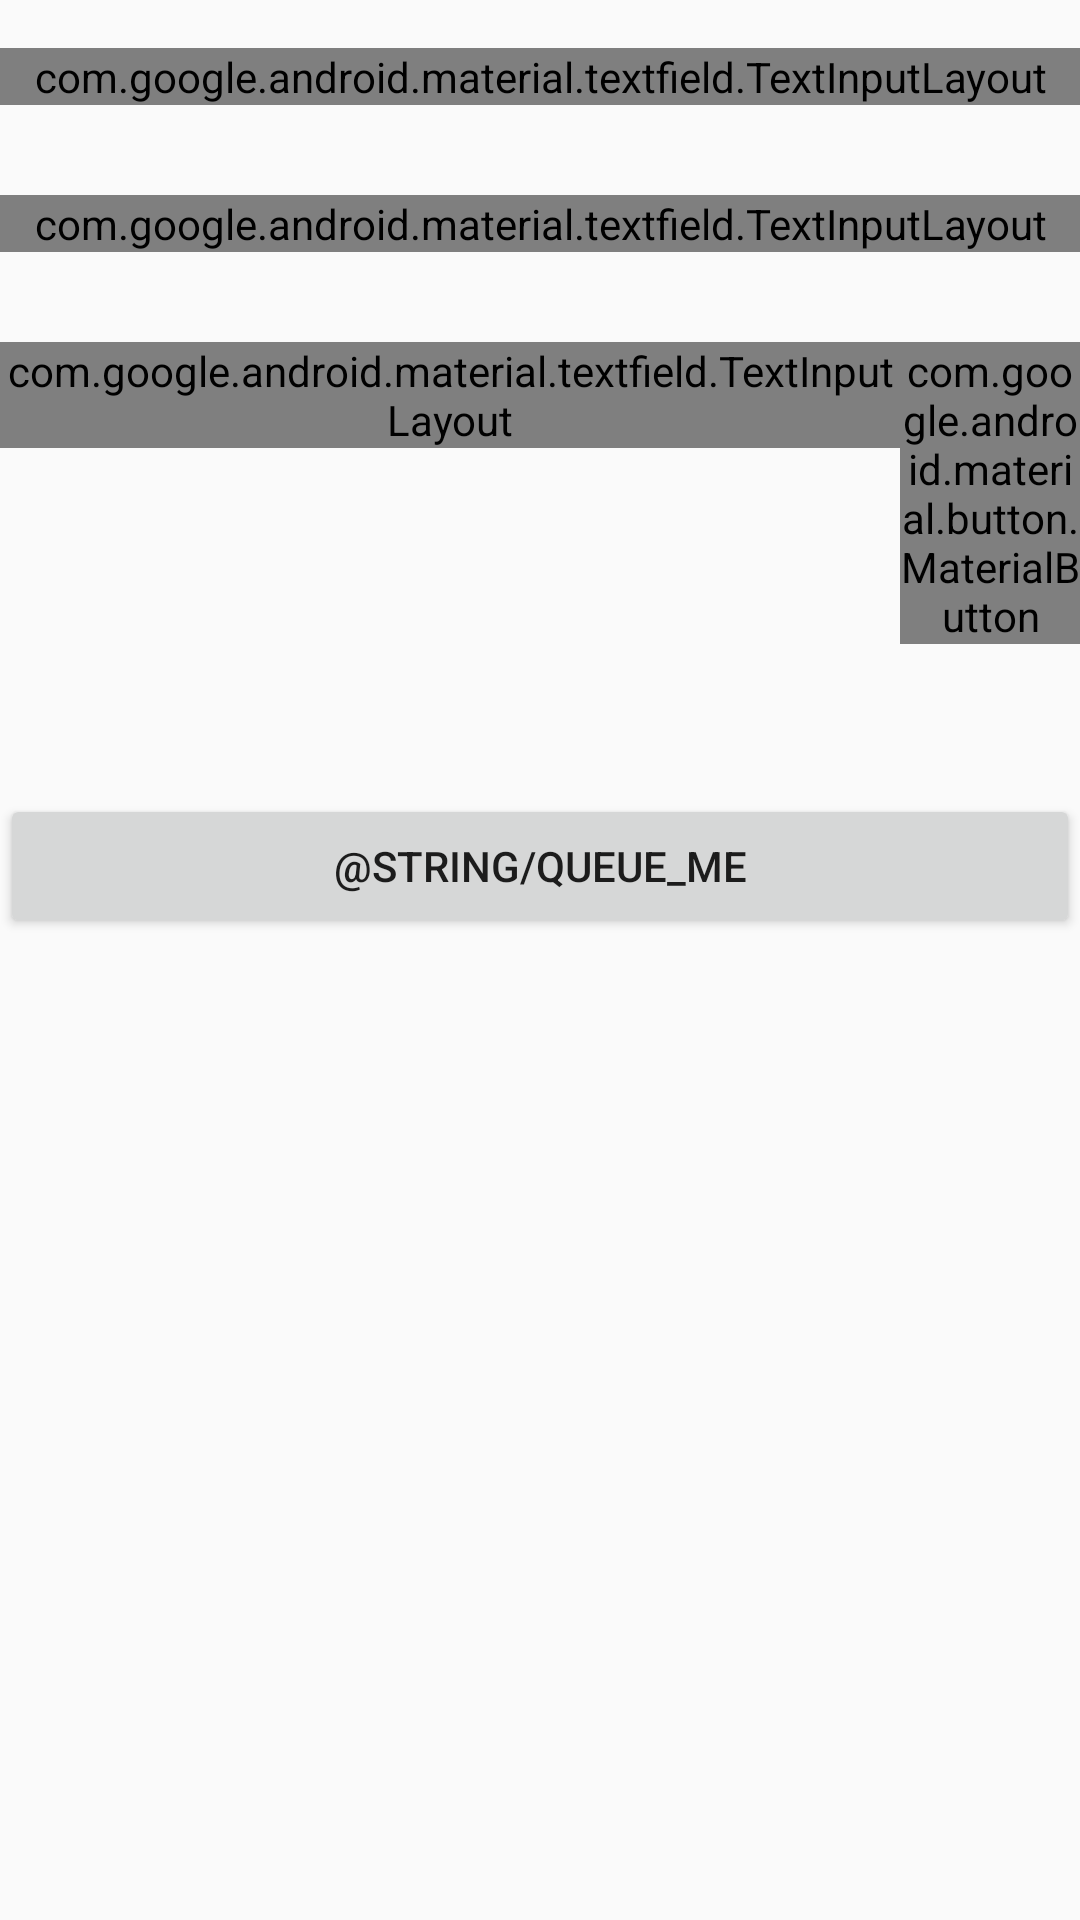

Produce the Android XML layout that renders to this screen, including the resource entries it uses.
<!-- AndroidManifest.xml: application theme AppTheme -->
<!-- res/layout/activity_new_queue.xml -->
<?xml version="1.0" encoding="utf-8"?>
<RelativeLayout xmlns:android="http://schemas.android.com/apk/res/android"
    android:layout_width="match_parent"
    android:layout_height="match_parent"
    android:orientation="vertical">

    <ScrollView
        android:layout_width="match_parent"
        android:layout_height="match_parent">

        <LinearLayout
            android:layout_width="match_parent"
            android:layout_height="wrap_content"
            android:orientation="vertical" >

            <Space
                android:layout_width="match_parent"
                android:layout_height="@dimen/activity_vertical_margin" />

            <LinearLayout
                android:layout_width="match_parent"
                android:layout_height="match_parent"
                android:orientation="horizontal">

                <com.google.android.material.textfield.TextInputLayout
                    android:id="@+id/txtNameInput"
                    style="@style/Widget.MaterialComponents.TextInputLayout.OutlinedBox"
                    android:layout_width="match_parent"
                    android:layout_height="wrap_content"
                    android:hint="@string/full_name">

                    <com.google.android.material.textfield.TextInputEditText
                        android:id="@+id/txtNameText"
                        android:layout_width="match_parent"
                        android:layout_height="wrap_content" />

                </com.google.android.material.textfield.TextInputLayout>

            </LinearLayout>

            <Space
                android:layout_width="match_parent"
                android:layout_height="30dp" />

            <LinearLayout
                android:layout_width="match_parent"
                android:layout_height="match_parent"
                android:orientation="horizontal">

                <com.google.android.material.textfield.TextInputLayout
                    android:id="@+id/txtDateInput"
                    style="@style/Widget.MaterialComponents.TextInputLayout.OutlinedBox"
                    android:layout_width="match_parent"
                    android:layout_height="wrap_content"
                    android:hint="@string/queue_time">

                    <com.google.android.material.textfield.TextInputEditText
                        android:id="@+id/txtDateText"
                        android:layout_width="match_parent"
                        android:layout_height="wrap_content"
                        android:editable="false" />

                </com.google.android.material.textfield.TextInputLayout>

            </LinearLayout>

            <Space
                android:layout_width="match_parent"
                android:layout_height="30dp" />

            <LinearLayout
                android:layout_width="match_parent"
                android:layout_height="wrap_content"
                android:orientation="horizontal">

                <com.google.android.material.textfield.TextInputLayout
                    android:id="@+id/txtTimeInput"
                    style="@style/Widget.MaterialComponents.TextInputLayout.OutlinedBox"
                    android:layout_width="300dp"
                    android:layout_height="wrap_content"
                    android:hint="@string/queue_time">

                    <com.google.android.material.textfield.TextInputEditText
                        android:id="@+id/txtTimeText"
                        android:layout_width="match_parent"
                        android:layout_height="wrap_content"
                        android:editable="false" />

                </com.google.android.material.textfield.TextInputLayout>

                <com.google.android.material.button.MaterialButton
                    android:id="@+id/btnSelectTime"
                    android:layout_width="91dp"
                    android:layout_height="wrap_content"
                    android:layout_weight="1"
                    android:text="@string/queue_time" />

            </LinearLayout>

            <Space
                android:layout_width="match_parent"
                android:layout_height="50dp" />

            <Button
                android:id="@+id/btnQueueMe"
                android:layout_width="match_parent"
                android:layout_height="wrap_content"
                android:text="@string/queue_me" />

        </LinearLayout>
    </ScrollView>

</RelativeLayout>
<!-- resources referenced by this layout -->
<resources>
  <dimen name="activity_vertical_margin">16dp</dimen>
  <string name="full_name">Full Name</string>
  <style name="AppTheme" parent="Theme.AppCompat.Light.DarkActionBar">
          
          <item name="colorPrimary">@color/colorPrimary</item>
          <item name="colorPrimaryDark">@color/colorPrimaryDark</item>
          <item name="colorAccent">@color/colorAccent</item>
      </style>
  <color name="colorPrimary">#DCF54E20</color>
  <color name="colorPrimaryDark">#DCB13919</color>
  <color name="colorAccent">#cb5427</color>
</resources>
